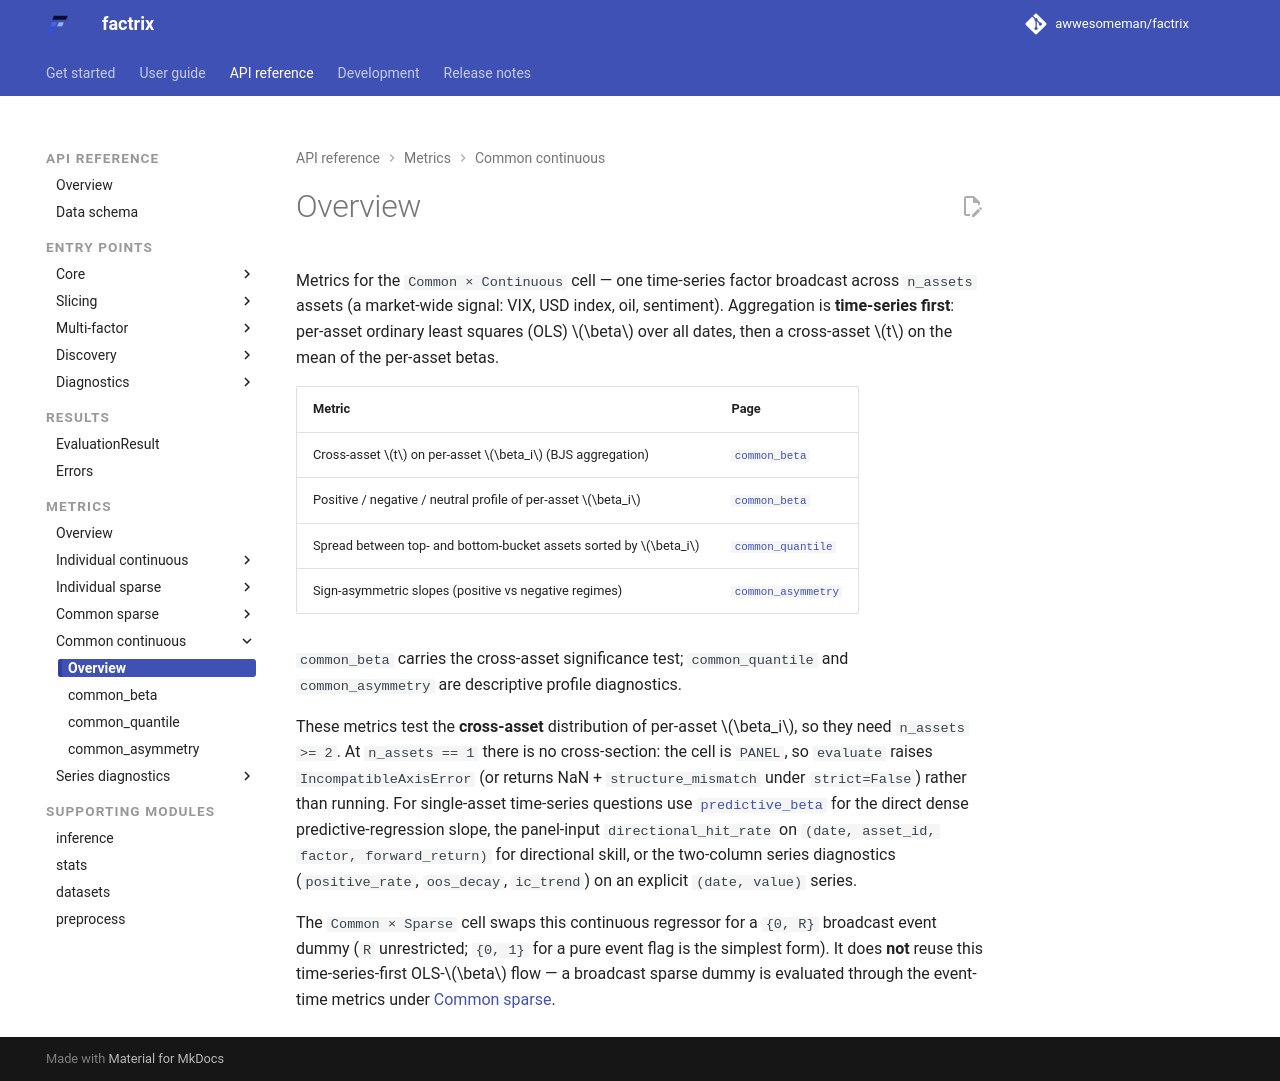

repository: awwesomeman/factrix · page: 0.34.0/api/metrics/common-continuous/index.html · generator: mkdocs

---
title: Common continuous
---

Metrics for the `Common × Continuous` cell — one time-series factor
broadcast across `n_assets` assets (a market-wide signal: VIX, USD index, oil,
sentiment). Aggregation is **time-series first**: per-asset ordinary least squares (OLS) $\beta$
over all dates, then a cross-asset $t$ on the mean of the per-asset
betas.

| Metric | Page |
|---|---|
| Cross-asset $t$ on per-asset $\beta_i$ (BJS aggregation) | [`common_beta`](common_beta.md) |
| Positive / negative / neutral profile of per-asset $\beta_i$ | [`common_beta`](common_beta.md) |
| Spread between top- and bottom-bucket assets sorted by $\beta_i$ | [`common_quantile`](common_quantile.md) |
| Sign-asymmetric slopes (positive vs negative regimes) | [`common_asymmetry`](common_asymmetry.md) |

`common_beta` carries the cross-asset significance test; `common_quantile` and
`common_asymmetry` are descriptive profile diagnostics.

These metrics test the **cross-asset** distribution of per-asset
$\beta_i$, so they need `n_assets >= 2`. At `n_assets == 1` there is no
cross-section: the cell is `PANEL`, so `evaluate` raises
`IncompatibleAxisError` (or returns NaN + `structure_mismatch` under
`strict=False`) rather than running. For single-asset time-series
questions use [`predictive_beta`](predictive_beta.md) for the direct
dense predictive-regression slope, the panel-input `directional_hit_rate`
on `(date, asset_id, factor, forward_return)` for directional skill, or
the two-column series diagnostics (`positive_rate`, `oos_decay`, `ic_trend`) on
an explicit `(date, value)` series.

The `Common × Sparse` cell swaps this continuous regressor for a
`{0, R}` broadcast event dummy (`R` unrestricted; `{0, 1}` for a pure
event flag is the simplest form). It does **not** reuse this
time-series-first OLS-$\beta$ flow — a broadcast sparse dummy is
evaluated through the event-time metrics under
[Common sparse](common-sparse.md).
